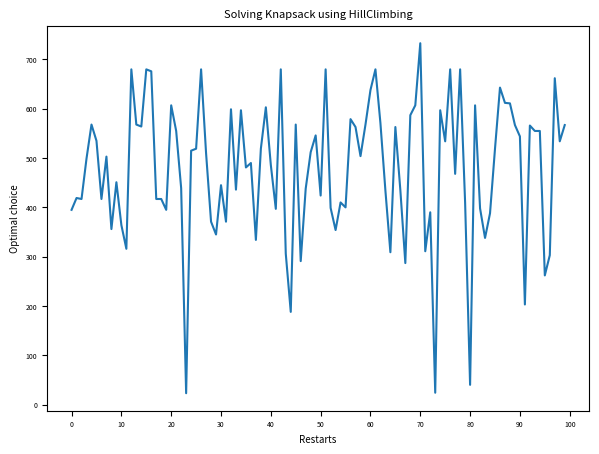

Write Python code to recreate this figure.
import numpy as np
import random
import matplotlib.pyplot as plt

# 3.1 Khởi tạo các món hàng 
def generate_random_items(num_items, max_Value, max_Weight):
    values = []
    weights = []
    result="Danh sách các món hàng:\n"
    for i in range(0, num_items):
        values.append(np.random.randint(1, max_Value))
        weights.append(np.random.randint(1, max_Weight))
        item = "Tên: " + f"Món hàng {i+1}, " + "Trọng lượng: " + f"{weights[i]}, " + "Giá trị: " + f"{values[i]}\n"
        result+=item
    return values, weights, result

# 3.2 Khởi tạo giải pháp ngẫu nhiên 
def Random_Initial_solution(initial_prop_of_items, num_items):
    x = np.random.binomial(1, initial_prop_of_items, size=num_items)
    return x

# 3.3 Tạo hàm tính giá trị value và weight 
def evaluate(solution, capacity, values, weights):
    array_solution = np.array(solution)
    array_value = np.array(values)
    array_weight = np.array(weights)
    value = np.dot(array_solution, array_value)  
    weight = np.dot(array_solution, array_weight)  
    if weight > capacity:
        return [weight-capacity, weight]
    else:
        return [value, weight]

def getNeighbours(solution, num_items):
    nbrhood = []
    for i in range(0, num_items):
        temp=list(solution)
        nbrhood.append(temp)
        if nbrhood[i][i] == 1:
            nbrhood[i][i] = 0
        else:
            nbrhood[i][i] = 1
    return nbrhood

class HillClimbing():
    def __init__(self, num_items, capacity, max_Value, max_Weight):
        self.values = None
        self.weights = None
        self.current_solution = None
        self.result = None
        self.num_items = num_items        
        self.capacity = capacity
        self.max_Value = max_Value
        self.max_Weight = max_Weight
        self.iterPro = {}

    def plotOutput(self):
        plt.figure(figsize=(7, 5))
        plt.xticks(np.arange(0, 100 + 10, 10), fontsize=5)
        plt.yticks(np.arange(0, 1000+100,100), fontsize=5)
        plt.plot(*zip(*self.iterPro.items()))
        plt.xlabel('Restarts', fontsize=7)
        plt.ylabel('Optimal choice', fontsize=7)
        plt.title('Solving Knapsack using HillClimbing', fontsize=8)
        plt.show()
      
    def solve(self):  
        initial_prop_of_items=0.2
        restarts=100
        solutionsChecked=0
        evaluate_super_best= [0,0]
        self.values, self.weights, self.result = generate_random_items(self.num_items, self.max_Value, self.max_Weight)
        for restart in range(restarts):
            done = 0
            self.current_solution = Random_Initial_solution(initial_prop_of_items, self.num_items)  # current_solution sẽ giữ giải pháp hiện tại 
            best_solution = self.current_solution[:]  # best_solution sẽ giữ giải pháp tốt nhất
            evaluate_current = evaluate(self.current_solution, self.capacity, self.values, self.weights)[:]  # evaluate_current sẽ giữ việc đánh giá giải pháp hiện tại
            evaluate_best = evaluate_current[:]   

            while done == 0:
                Neighborhood = getNeighbours(self.current_solution, self.num_items)  # tạo danh sách tất cả giải pháp lân cận của current_solution
                for s in Neighborhood:  
                    solutionsChecked = solutionsChecked + 1
                    if ((evaluate(s, self.capacity, self.values, self.weights)[0] > evaluate_best[0]) and (evaluate(s, self.capacity, self.values, self.weights)[1] <= self.capacity)):  
                        best_solution = s[:] 
                        evaluate_best = evaluate(s, self.capacity, self.values, self.weights)[:]

                if evaluate_best == evaluate_current:  # nếu không có giải pháp hàng xóm nào tốt hơn best_solution 
                    done = 1
                else:
                    self.current_solution = best_solution[:] 
                    evaluate_current = evaluate_best[:] 

            self.iterPro[restart] = evaluate_best[0]
            if (evaluate_best[0] > evaluate_super_best[0]):
                evaluate_super_best = evaluate_best[:]     # value tốt nhất cho đến hiện tại 
                solution_super_best = best_solution[:]     # giải pháp tốt nhất cho đến hiện tại 

        self.result += "\nSố lượng hàng xóm được duyệt qua: " + str(solutionsChecked) + "\n"
        self.result += "Giải pháp tốt nhất: " + str(solution_super_best) + "\n"
        self.result += "Value của giải pháp tốt nhất: " + str(evaluate_super_best) + "\n"
        return self.result, self.current_solution, self.values, self.iterPro

if __name__ == "__main__":
    Hill = HillClimbing(20,50,100,20)
    Hill.solve()
    result, current_solution, values, iterPro=Hill.solve()
    print(result)
    Hill.plotOutput()
